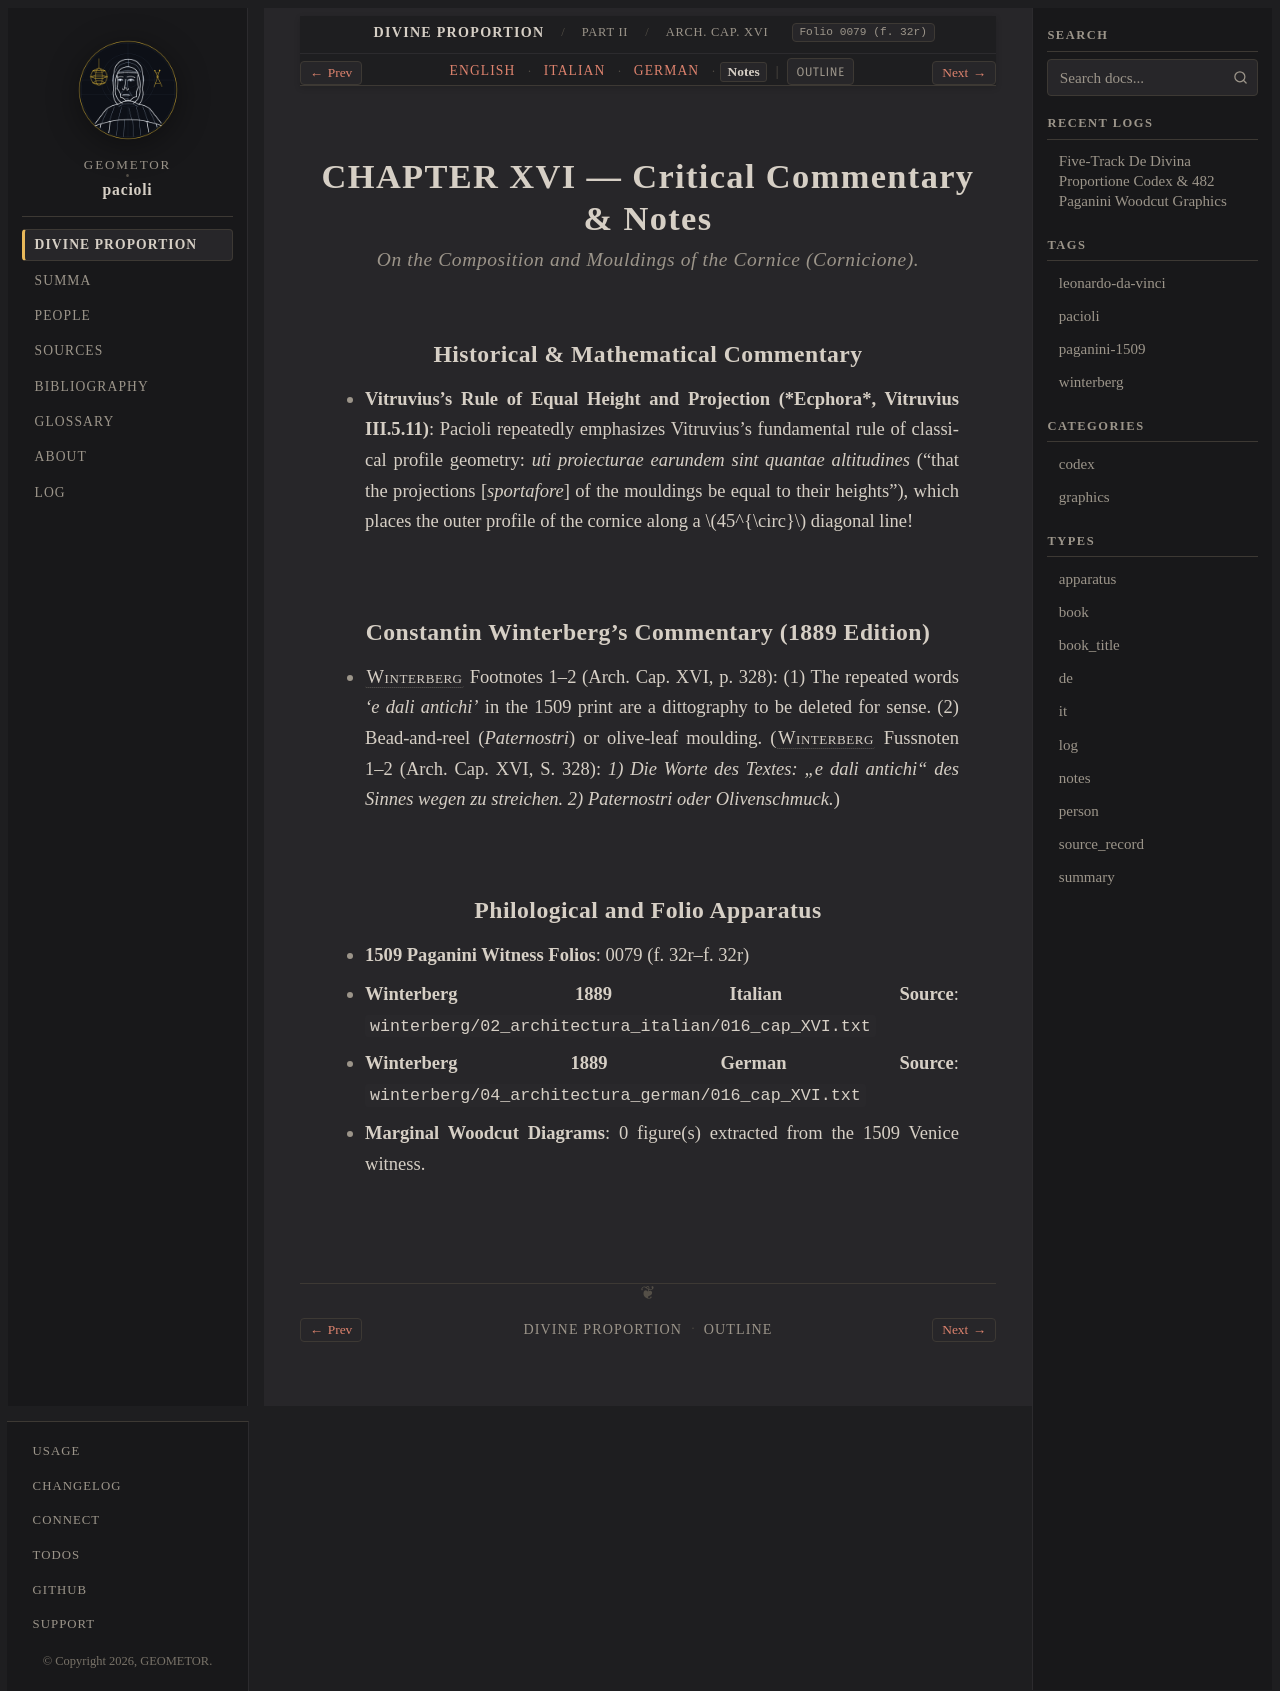

repository: geometor/pacioli · page: de_divina_proportione/architectura/cap_16/notes.html · generator: sphinx

:type: notes
:tracks: English: index | Italian: it | German: de | Notes: notes
:layout: book
:canonical_id: Arch. Cap. XVI
:folio: 0079 (f. 32r)

.. _architectura-cap_16-notes:

CHAPTER XVI — Critical Commentary & Notes
=========================================

.. rubric:: On the Composition and Mouldings of the Cornice (*Cornicione*).

Historical & Mathematical Commentary
------------------------------------

- **Vitruvius's Rule of Equal Height and Projection (*Ecphora*, Vitruvius III.5.11)**: Pacioli repeatedly emphasizes Vitruvius's fundamental rule of classical profile geometry: *uti proiecturae earundem sint quantae altitudines* ("that the projections [*sportafore*] of the mouldings be equal to their heights"), which places the outer profile of the cornice along a :math:`45^{\circ}` diagonal line!

Constantin Winterberg's Commentary (1889 Edition)
-------------------------------------------------

- :person:`Winterberg <winterberg>` Footnotes 1–2 (Arch. Cap. XVI, p. 328): (1) The repeated words *'e dali antichi'* in the 1509 print are a dittography to be deleted for sense. (2) Bead-and-reel (*Paternostri*) or olive-leaf moulding.
  (:person:`Winterberg <winterberg>` Fussnoten 1–2 (Arch. Cap. XVI, S. 328): *1) Die Worte des Textes: „e dali antichi“ des Sinnes wegen zu streichen. 2) Paternostri oder Olivenschmuck.*)


Philological and Folio Apparatus
--------------------------------

- **1509 Paganini Witness Folios**: 0079 (f. 32r–f. 32r)
- **Winterberg 1889 Italian Source**: ``winterberg/02_architectura_italian/016_cap_XVI.txt``
- **Winterberg 1889 German Source**: ``winterberg/04_architectura_german/016_cap_XVI.txt``
- **Marginal Woodcut Diagrams**: 0 figure(s) extracted from the 1509 Venice witness.
